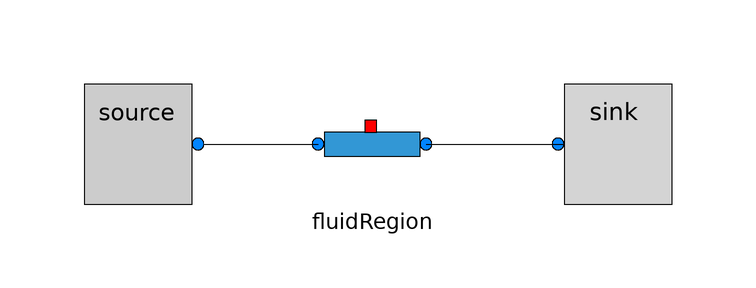

Above is the diagram view of the following Modelica model: its components placed by their Placement annotations and its connect equations drawn as lines.

model test_adiabatic_470
      DhnControl.Models.Source source(m_flow = 2.75) annotation(
        Placement(visible = true, transformation(origin = {-50, 10}, extent = {{-10, -10}, {10, 10}}, rotation = 0)));
      DhnControl.Models.FluidRegion fluidRegion(L = 470, N = 470, T0 = 12, dn = 0.3127) annotation(
        Placement(visible = true, transformation(origin = {-12, 10}, extent = {{-10, -10}, {10, 10}}, rotation = 0)));
      Models.Sink sink annotation(
        Placement(visible = true, transformation(origin = {28, 10}, extent = {{-10, -10}, {10, 10}}, rotation = 0)));
    equation
      connect(source.outlet, fluidRegion.inlet) annotation(
        Line(points = {{-40, 10}, {-21, 10}}));
      connect(fluidRegion.outlet, sink.inlet) annotation(
        Line(points = {{-3, 10}, {20, 10}}));
      annotation(
        experiment(StartTime = 0, StopTime = 68400, Tolerance = 1e-06, Interval = 100));
    end test_adiabatic_470;